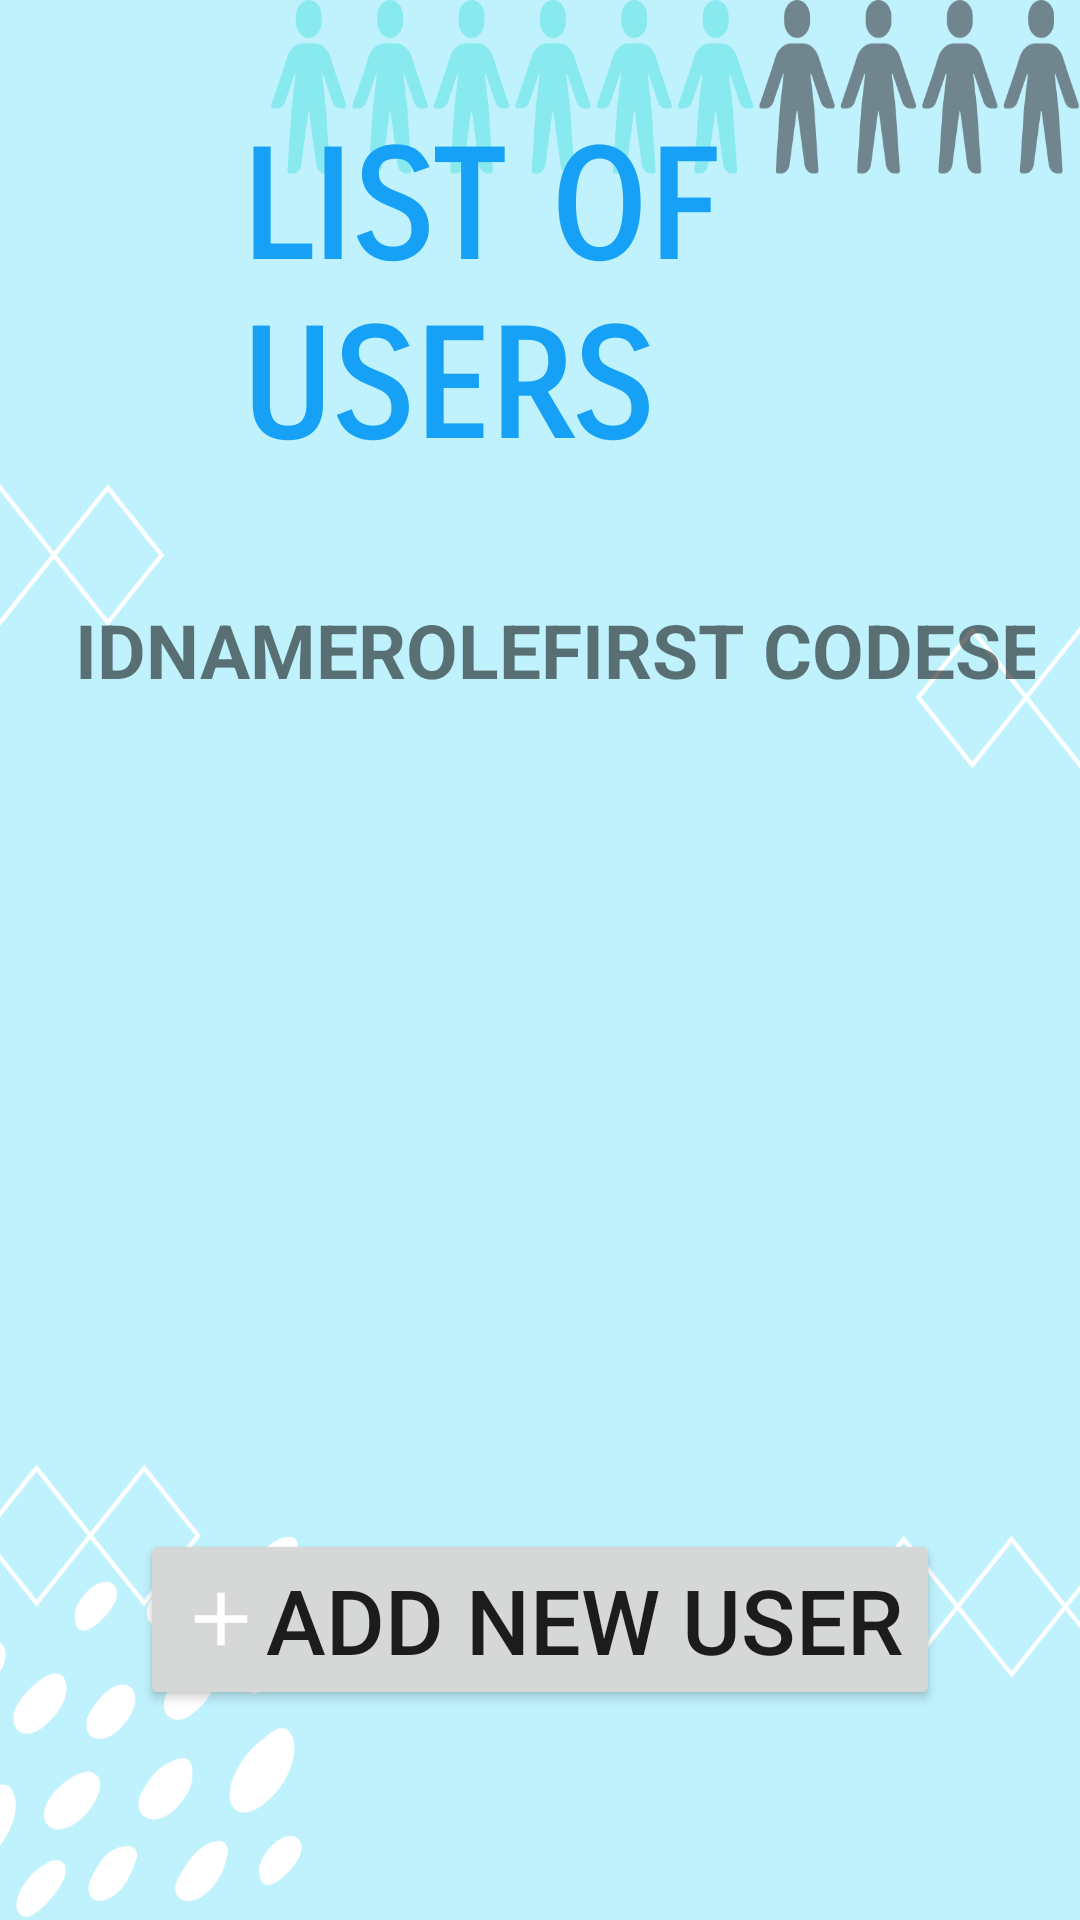

The Android layout XML behind this screen, and the referenced resources:
<!-- AndroidManifest.xml: application theme Theme.POS_ADMIN -->
<!-- res/layout/fragment_users.xml -->
<?xml version="1.0" encoding="utf-8"?>
<layout xmlns:android="http://schemas.android.com/apk/res/android"
    xmlns:app="http://schemas.android.com/apk/res-auto"
    xmlns:tools="http://schemas.android.com/tools"
    tools:context=".UsersFragment">
    <data>
        <variable
            name="usersViewModel"
            type="com.example.pos_admin.model.UsersViewModel" />
        <variable
            name="usersFragment"
            type="com.example.pos_admin.UsersFragment" />
    </data>

    <LinearLayout
        android:layout_width="match_parent"
        android:layout_height="match_parent"
        android:background="@drawable/users_background"
        android:orientation="vertical">
        <TextView
            android:id="@+id/users_text"
            android:layout_width="wrap_content"
            android:layout_height="wrap_content"
            android:layout_marginLeft="80dp"
            android:layout_marginTop="40dp"
            android:fontFamily="sans-serif-smallcaps"
            android:text="LIST OF USERS"
            android:textColor="@color/dark_blue"
            android:textSize="50sp"
            android:textStyle="bold"/>
        <LinearLayout
            android:layout_width="match_parent"
            android:layout_height="0dp"
            android:layout_weight="1"
            android:orientation="vertical">
            <TableLayout
                android:id="@+id/table_head"
                android:layout_width="match_parent"
                android:layout_height="wrap_content"
                android:stretchColumns="1, 2, 3, 4, 5"
                android:layout_marginLeft="25dp"
                android:layout_marginRight="15dp"
                android:layout_marginTop="40dp">
                <TableRow>
                    <TextView
                        android:text="ID"
                        android:textSize="25sp"
                        android:layout_column="1"

                        android:gravity="start"
                        android:textStyle="bold"/>
                    <TextView
                        android:text="NAME"
                        android:textSize="25sp"
                        android:layout_column="2"
                        android:gravity="start"
                        android:textStyle="bold"/>
                    <TextView
                        android:text="ROLE"
                        android:textSize="25sp"
                        android:layout_column="3"
                        android:gravity="start"

                        android:textStyle="bold"/>
                    <TextView
                        android:text="FIRST CODE"
                        android:textSize="25sp"
                        android:gravity="start"

                        android:layout_column="4"
                        android:textStyle="bold"/>
                    <TextView
                        android:text="SECOND CODE"
                        android:textSize="25sp"

                        android:gravity="start"
                        android:layout_column="5"
                        android:textStyle="bold"/>


                </TableRow>
            </TableLayout>

            <androidx.recyclerview.widget.RecyclerView
                android:id="@+id/users"
                android:scrollbars="vertical"
                android:layout_marginTop="20dp"
                android:layout_width="match_parent"
                android:layout_height="0dp"
                android:layout_weight="1"
                app:layoutManager="LinearLayoutManager" />


        </LinearLayout>

        <Button
            android:layout_width="wrap_content"
            android:layout_height="wrap_content"
            android:layout_gravity="center"
            android:layout_marginTop="50dp"
            android:layout_marginBottom="70dp"
            android:drawableLeft="@drawable/ic_baseline_add_24"
            android:onClick="@{() -> usersFragment.nextFragment()}"
            android:text="Add New User"
            android:textSize="30sp" />

    </LinearLayout>

</layout>
<!-- resources referenced by this layout -->
<resources>
  <color name="dark_blue">#16a1f7</color>
  <!-- drawable ic_baseline_add_24 (drawable) -->
  <vector android:height="30dp" android:tint="#FFFFFF"
      android:viewportHeight="24" android:viewportWidth="24"
      android:width="30dp" xmlns:android="http://schemas.android.com/apk/res/android">
      <path android:fillColor="@android:color/black" android:pathData="M19,13h-6v6h-2v-6H5v-2h6V5h2v6h6v2z"/>
  </vector>
  <!-- drawable users_background: jpg bitmap (drawable-v24, 76658 bytes) -->
  <style name="Theme.POS_ADMIN" parent="Theme.MaterialComponents.DayNight.DarkActionBar">
          
  
          <item name="colorPrimary">@color/dark_blue</item>
          <item name="colorPrimaryVariant">@color/black</item>
          <item name="colorOnPrimary">@color/white</item>
          
          <item name="colorSecondary">@color/teal_200</item>
          <item name="colorSecondaryVariant">@color/teal_700</item>
          <item name="colorOnSecondary">@color/black</item>
          
          <item name="android:statusBarColor">?attr/colorPrimaryVariant</item>
          
  
      </style>
  <color name="black">#FF000000</color>
  <color name="white">#FFFFFFFF</color>
  <color name="teal_200">#FF03DAC5</color>
  <color name="teal_700">#FF018786</color>
</resources>
